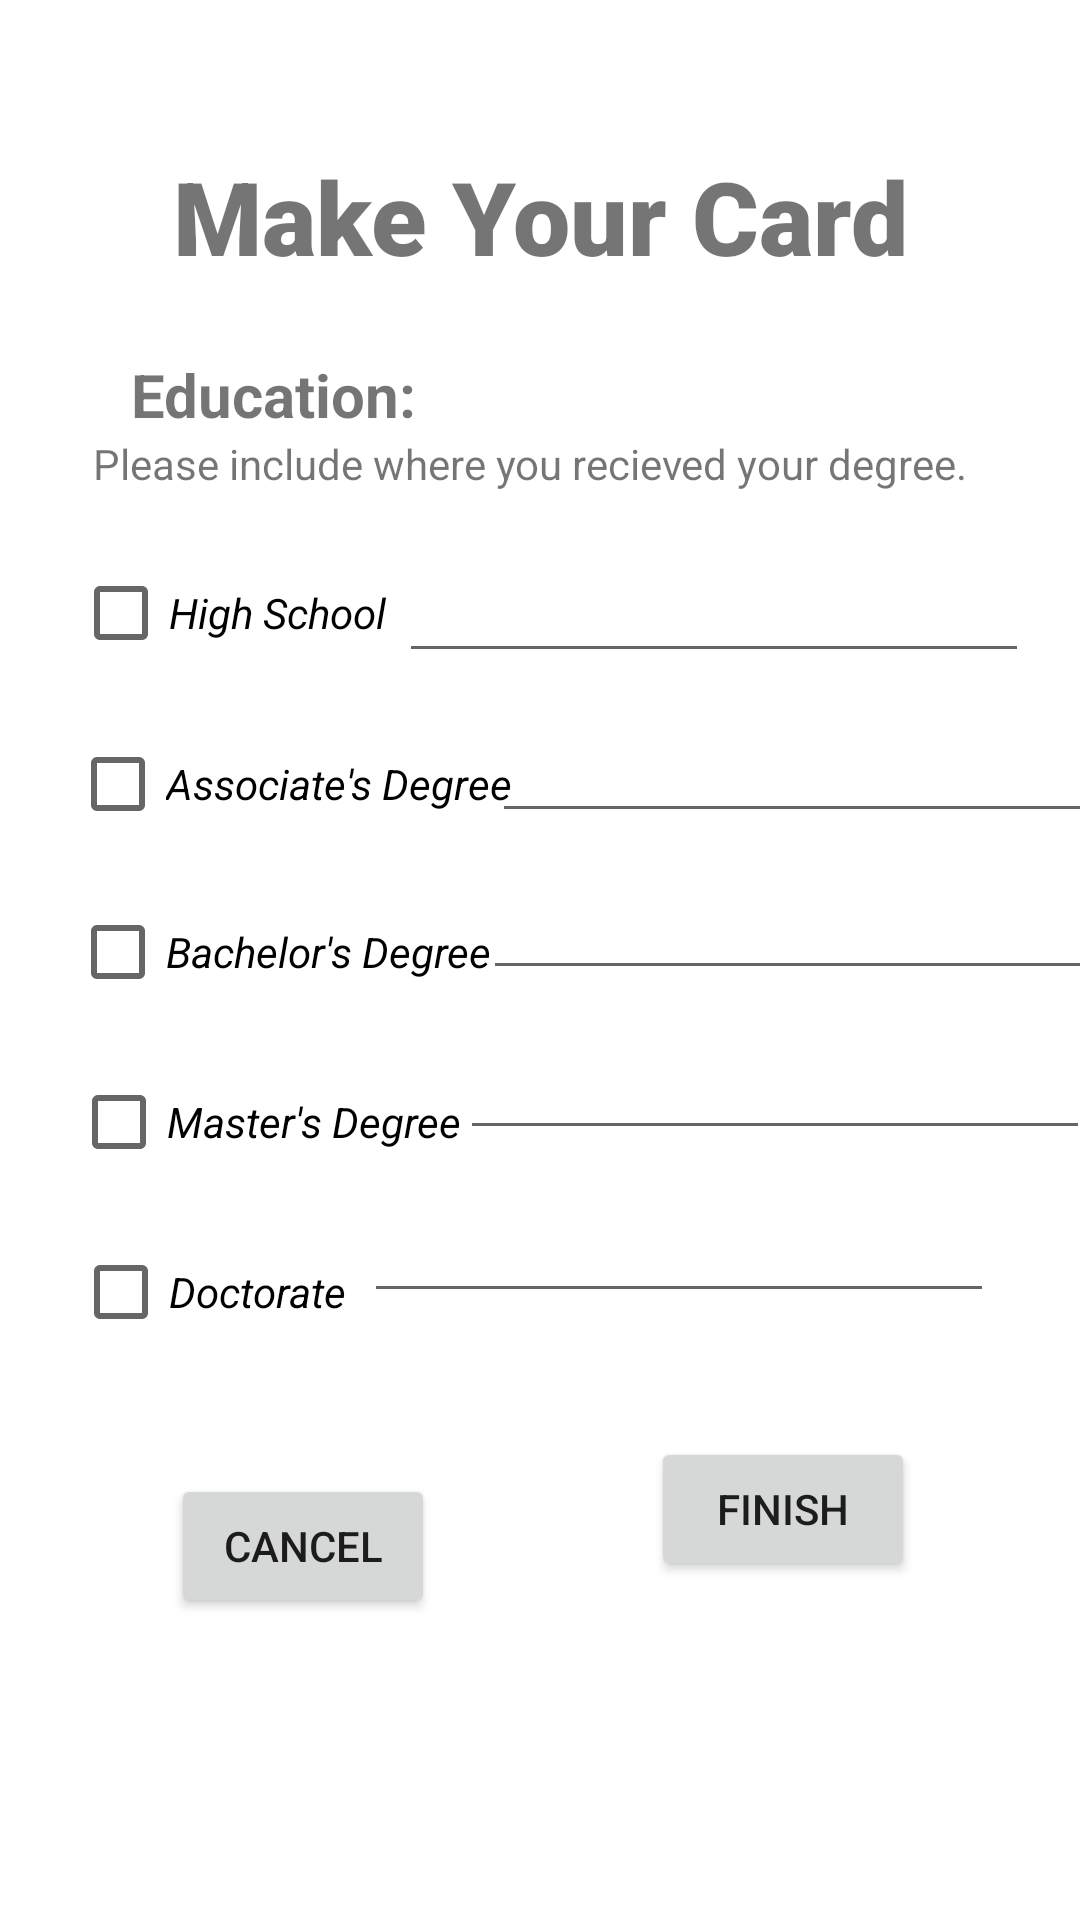

Produce the Android XML layout that renders to this screen, including the resource entries it uses.
<!-- AndroidManifest.xml: application theme Theme.BusinessBuddyV2 -->
<!-- res/layout/activity_make_card3.xml -->
<?xml version="1.0" encoding="utf-8"?>
<androidx.constraintlayout.widget.ConstraintLayout xmlns:android="http://schemas.android.com/apk/res/android"
    xmlns:app="http://schemas.android.com/apk/res-auto"
    xmlns:tools="http://schemas.android.com/tools"
    android:layout_width="match_parent"
    android:layout_height="match_parent"
    tools:context=".MakeCardActivity3">

    <CheckBox
        android:id="@+id/cb_masters"
        android:layout_width="wrap_content"
        android:layout_height="wrap_content"
        android:text="Master's Degree"
        android:textStyle="italic"
        app:layout_constraintBottom_toBottomOf="parent"
        app:layout_constraintEnd_toEndOf="parent"
        app:layout_constraintHorizontal_bias="0.103"
        app:layout_constraintStart_toStartOf="parent"
        app:layout_constraintTop_toBottomOf="@+id/cb_bachelors"
        app:layout_constraintVertical_bias="0.035" />

    <CheckBox
        android:id="@+id/cb_doctorate"
        android:layout_width="wrap_content"
        android:layout_height="wrap_content"
        android:text="Doctorate"
        android:textStyle="italic"
        app:layout_constraintBottom_toBottomOf="parent"
        app:layout_constraintEnd_toEndOf="parent"
        app:layout_constraintHorizontal_bias="0.09"
        app:layout_constraintStart_toStartOf="parent"
        app:layout_constraintTop_toBottomOf="@+id/cb_masters"
        app:layout_constraintVertical_bias="0.044" />

    <CheckBox
        android:id="@+id/cb_bachelors"
        android:layout_width="wrap_content"
        android:layout_height="wrap_content"
        android:text="Bachelor's Degree"
        android:textStyle="italic"
        app:layout_constraintBottom_toBottomOf="parent"
        app:layout_constraintEnd_toEndOf="parent"
        app:layout_constraintHorizontal_bias="0.107"
        app:layout_constraintStart_toStartOf="parent"
        app:layout_constraintTop_toBottomOf="@+id/cb_associates"
        app:layout_constraintVertical_bias="0.026" />

    <EditText
        android:id="@+id/et_associates"
        android:layout_width="wrap_content"
        android:layout_height="wrap_content"
        android:ems="10"
        android:inputType="textPersonName"
        android:textStyle="italic"
        app:layout_constraintBottom_toBottomOf="parent"
        app:layout_constraintEnd_toEndOf="parent"
        app:layout_constraintHorizontal_bias="0.333"
        app:layout_constraintStart_toEndOf="@+id/cb_associates"
        app:layout_constraintTop_toBottomOf="@+id/et_high_school"
        app:layout_constraintVertical_bias="0.032" />

    <EditText
        android:id="@+id/et_masters"
        android:layout_width="wrap_content"
        android:layout_height="wrap_content"
        android:ems="10"
        android:inputType="textPersonName"
        android:textStyle="italic"
        app:layout_constraintBottom_toBottomOf="parent"
        app:layout_constraintEnd_toEndOf="parent"
        app:layout_constraintHorizontal_bias="0.243"
        app:layout_constraintStart_toEndOf="@+id/cb_masters"
        app:layout_constraintTop_toBottomOf="@+id/et_bachelors"
        app:layout_constraintVertical_bias="0.045" />

    <EditText
        android:id="@+id/et_doctorate"
        android:layout_width="wrap_content"
        android:layout_height="wrap_content"
        android:ems="10"
        android:inputType="textPersonName"
        android:textStyle="italic"
        app:layout_constraintBottom_toBottomOf="parent"
        app:layout_constraintEnd_toEndOf="parent"
        app:layout_constraintHorizontal_bias="0.175"
        app:layout_constraintStart_toEndOf="@+id/cb_doctorate"
        app:layout_constraintTop_toBottomOf="@+id/et_bachelors"
        app:layout_constraintVertical_bias="0.247" />

    <EditText
        android:id="@+id/et_bachelors"
        android:layout_width="wrap_content"
        android:layout_height="wrap_content"
        android:ems="10"
        android:inputType="textPersonName"
        android:textStyle="italic"
        app:layout_constraintBottom_toBottomOf="parent"
        app:layout_constraintEnd_toEndOf="parent"
        app:layout_constraintHorizontal_bias="0.225"
        app:layout_constraintStart_toEndOf="@+id/cb_bachelors"
        app:layout_constraintTop_toBottomOf="@+id/et_associates"
        app:layout_constraintVertical_bias="0.034" />

    <EditText
        android:id="@+id/et_high_school"
        android:layout_width="wrap_content"
        android:layout_height="wrap_content"
        android:ems="10"
        android:inputType="textPersonName"
        android:textStyle="italic"
        app:layout_constraintBottom_toBottomOf="parent"
        app:layout_constraintEnd_toEndOf="parent"
        app:layout_constraintHorizontal_bias="0.196"
        app:layout_constraintStart_toEndOf="@+id/cb_high_school"
        app:layout_constraintTop_toBottomOf="@+id/tv_education_two"
        app:layout_constraintVertical_bias="0.044" />

    <TextView
        android:id="@+id/tv_education_two"
        android:layout_width="wrap_content"
        android:layout_height="wrap_content"
        android:fontFamily="sans-serif"
        android:text="Please include where you recieved your degree."
        android:textSize="14sp"
        app:layout_constraintBottom_toBottomOf="parent"
        app:layout_constraintEnd_toEndOf="parent"
        app:layout_constraintHorizontal_bias="0.452"
        app:layout_constraintStart_toStartOf="parent"
        app:layout_constraintTop_toBottomOf="@+id/tv_education"
        app:layout_constraintVertical_bias="0.0" />

    <TextView
        android:id="@+id/tv_education"
        android:layout_width="wrap_content"
        android:layout_height="wrap_content"
        android:layout_marginBottom="476dp"
        android:fontFamily="sans-serif"
        android:text="Education:"
        android:textSize="20sp"
        android:textStyle="bold"
        app:layout_constraintBottom_toBottomOf="parent"
        app:layout_constraintEnd_toEndOf="parent"
        app:layout_constraintHorizontal_bias="0.165"
        app:layout_constraintStart_toStartOf="parent"
        app:layout_constraintTop_toBottomOf="@+id/tv_make_card_three"
        app:layout_constraintVertical_bias="0.555" />

    <CheckBox
        android:id="@+id/cb_high_school"
        android:layout_width="wrap_content"
        android:layout_height="wrap_content"
        android:text="High School"
        android:textStyle="italic"
        app:layout_constraintBottom_toBottomOf="parent"
        app:layout_constraintEnd_toEndOf="parent"
        app:layout_constraintHorizontal_bias="0.095"
        app:layout_constraintStart_toStartOf="parent"
        app:layout_constraintTop_toBottomOf="@+id/tv_education_two"
        app:layout_constraintVertical_bias="0.038" />

    <CheckBox
        android:id="@+id/cb_associates"
        android:layout_width="wrap_content"
        android:layout_height="wrap_content"
        android:text="Associate's Degree"
        android:textStyle="italic"
        app:layout_constraintBottom_toBottomOf="parent"
        app:layout_constraintEnd_toEndOf="parent"
        app:layout_constraintHorizontal_bias="0.11"
        app:layout_constraintStart_toStartOf="parent"
        app:layout_constraintTop_toBottomOf="@+id/cb_high_school"
        app:layout_constraintVertical_bias="0.025" />

    <TextView
        android:id="@+id/tv_make_card_three"
        android:layout_width="wrap_content"
        android:layout_height="wrap_content"
        android:fontFamily="sans-serif-black"
        android:text="Make Your Card"
        android:textSize="34sp"
        app:layout_constraintBottom_toBottomOf="parent"
        app:layout_constraintEnd_toEndOf="parent"
        app:layout_constraintStart_toStartOf="parent"
        app:layout_constraintTop_toTopOf="parent"
        app:layout_constraintVertical_bias="0.083" />

    <Button
        android:id="@+id/btn_cancel_make_card_three"
        android:layout_width="wrap_content"
        android:layout_height="wrap_content"
        android:text="Cancel"
        app:layout_constraintBottom_toBottomOf="parent"
        app:layout_constraintEnd_toEndOf="parent"
        app:layout_constraintHorizontal_bias="0.21"
        app:layout_constraintStart_toStartOf="parent"
        app:layout_constraintTop_toBottomOf="@+id/cb_doctorate"
        app:layout_constraintVertical_bias="0.267" />

    <Button
        android:id="@+id/btn_finish_make_card"
        android:layout_width="wrap_content"
        android:layout_height="wrap_content"
        android:text="Finish"
        app:layout_constraintBottom_toBottomOf="parent"
        app:layout_constraintEnd_toEndOf="parent"
        app:layout_constraintHorizontal_bias="0.568"
        app:layout_constraintStart_toEndOf="@+id/btn_cancel_make_card_three"
        app:layout_constraintTop_toBottomOf="@+id/et_doctorate"
        app:layout_constraintVertical_bias="0.267" />

</androidx.constraintlayout.widget.ConstraintLayout>
<!-- resources referenced by this layout -->
<resources>
  <style name="Theme.BusinessBuddyV2" parent="Theme.MaterialComponents.DayNight.DarkActionBar">
          
          <item name="colorPrimary">@color/purple_500</item>
          <item name="colorPrimaryVariant">@color/purple_700</item>
          <item name="colorOnPrimary">@color/white</item>
          
          <item name="colorSecondary">@color/teal_200</item>
          <item name="colorSecondaryVariant">@color/teal_700</item>
          <item name="colorOnSecondary">@color/black</item>
          
          <item name="android:statusBarColor">?attr/colorPrimaryVariant</item>
          
      </style>
  <!-- not gathered from this repository: default colours our renderer supplied (Android Studio template values) -->
  <color name="purple_500">#FF6200EE</color>
  <color name="purple_700">#FF3700B3</color>
  <color name="teal_200">#FF03DAC5</color>
  <color name="teal_700">#FF018786</color>
  <color name="black">#FF000000</color>
  <color name="white">#FFFFFFFF</color>
</resources>
